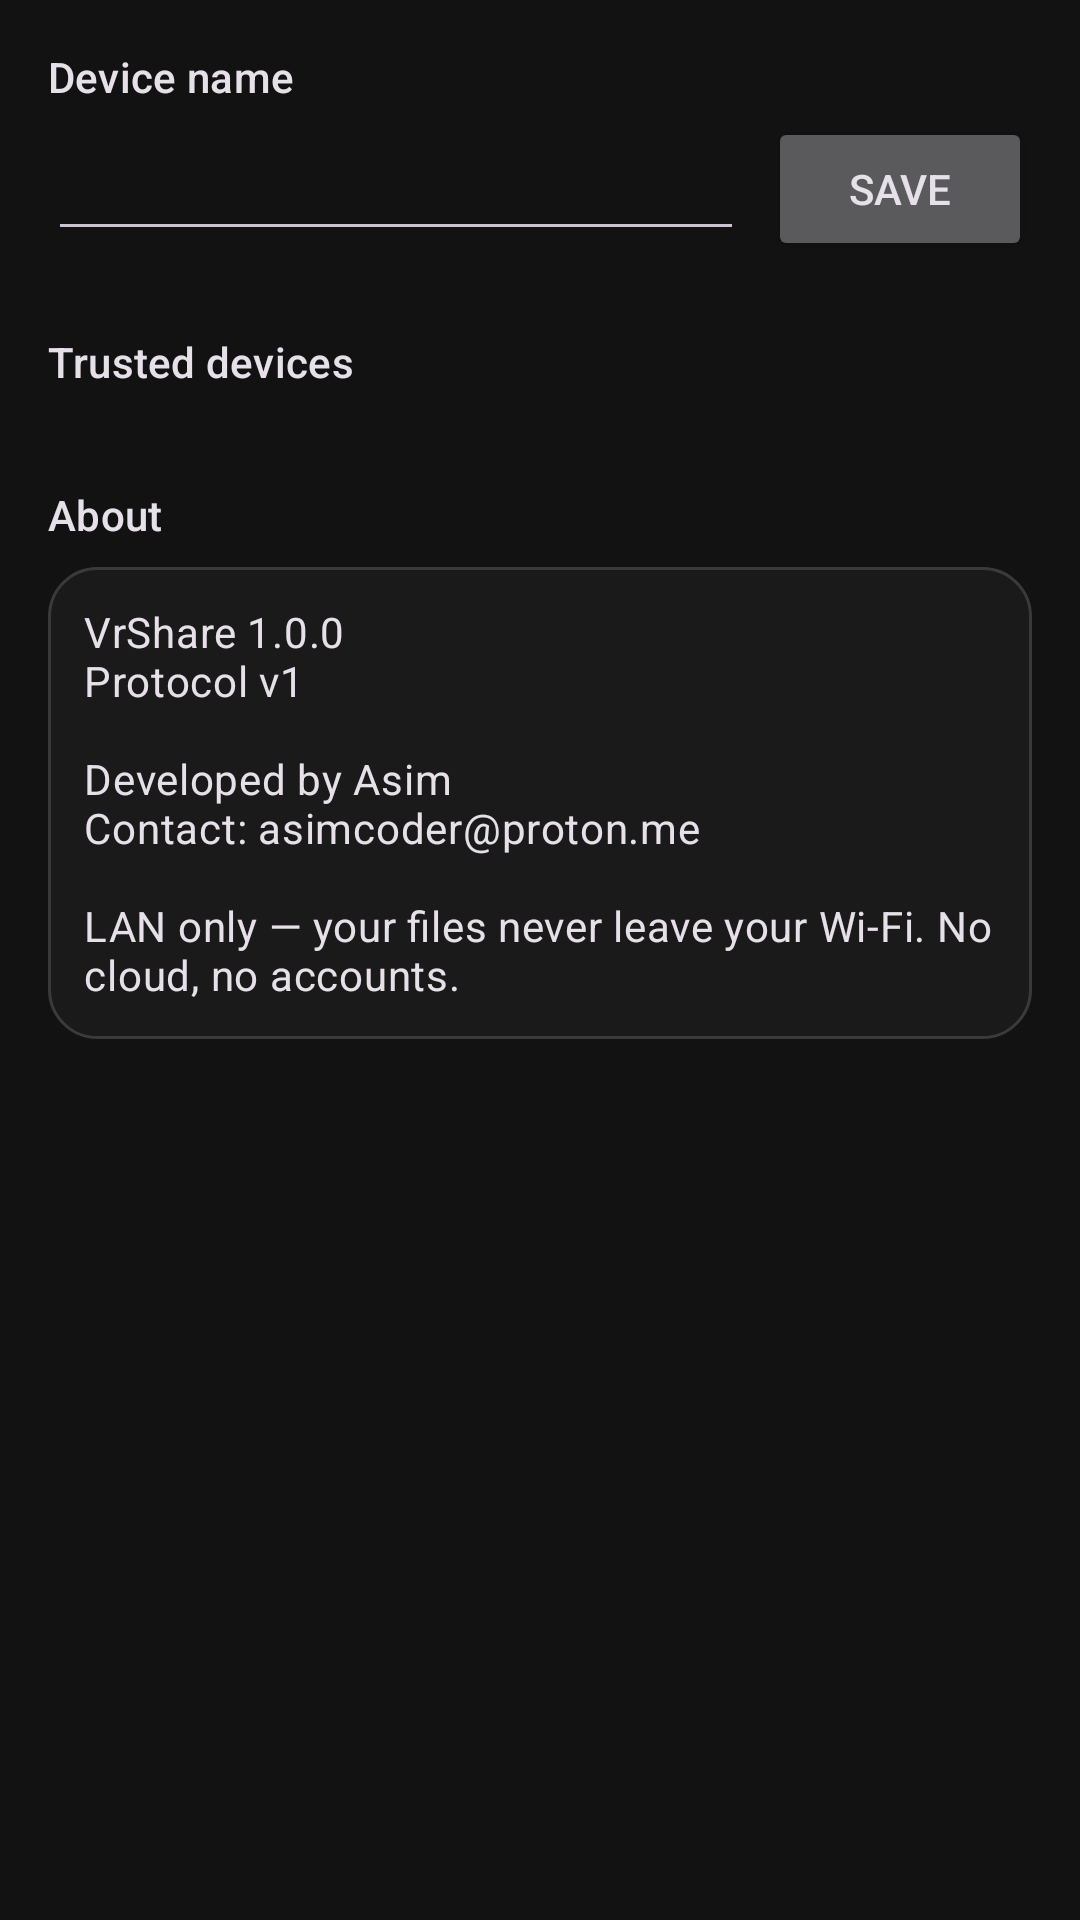

Write the Android layout XML for this screen, with the resource values it uses.
<!-- AndroidManifest.xml: application theme Theme.VrShare -->
<!-- res/layout/fragment_settings.xml -->
<?xml version="1.0" encoding="utf-8"?>
<androidx.core.widget.NestedScrollView xmlns:android="http://schemas.android.com/apk/res/android"
    android:layout_width="match_parent"
    android:layout_height="match_parent"
    android:fillViewport="true"
    android:padding="16dp">

    <LinearLayout
        android:layout_width="match_parent"
        android:layout_height="wrap_content"
        android:orientation="vertical">

        <TextView
            android:layout_width="wrap_content"
            android:layout_height="wrap_content"
            android:text="@string/device_name"
            android:textAppearance="@style/TextAppearance.Material3.TitleSmall" />

        <LinearLayout
            android:layout_width="match_parent"
            android:layout_height="wrap_content"
            android:layout_marginTop="4dp"
            android:gravity="center_vertical"
            android:orientation="horizontal">

            <EditText
                android:id="@+id/device_name_input"
                android:layout_width="0dp"
                android:layout_height="wrap_content"
                android:layout_weight="1"
                android:singleLine="true"
                android:maxLength="64" />

            <Button
                android:id="@+id/save_name_button"
                android:layout_width="wrap_content"
                android:layout_height="wrap_content"
                android:layout_marginStart="8dp"
                android:text="@string/save" />
        </LinearLayout>

        <TextView
            android:layout_width="wrap_content"
            android:layout_height="wrap_content"
            android:layout_marginTop="24dp"
            android:text="@string/trusted_devices"
            android:textAppearance="@style/TextAppearance.Material3.TitleSmall" />

        <androidx.recyclerview.widget.RecyclerView
            android:id="@+id/trusted_list"
            android:layout_width="match_parent"
            android:layout_height="wrap_content"
            android:nestedScrollingEnabled="false"
            android:layout_marginTop="8dp" />

        <TextView
            android:layout_width="wrap_content"
            android:layout_height="wrap_content"
            android:layout_marginTop="24dp"
            android:text="@string/about_title"
            android:textAppearance="@style/TextAppearance.Material3.TitleSmall" />

        <TextView
            android:layout_width="match_parent"
            android:layout_height="wrap_content"
            android:layout_marginTop="8dp"
            android:background="@drawable/touchpad_bg"
            android:padding="12dp"
            android:text="@string/about_text"
            android:textAppearance="@style/TextAppearance.Material3.BodyMedium" />

    </LinearLayout>
</androidx.core.widget.NestedScrollView>
<!-- resources referenced by this layout -->
<resources>
  <!-- drawable touchpad_bg (drawable) -->
  <?xml version="1.0" encoding="utf-8"?>
  <shape xmlns:android="http://schemas.android.com/apk/res/android"
      android:shape="rectangle">
      <corners android:radius="16dp" />
      <stroke android:width="1dp" android:color="#3A3A3A" />
      <solid android:color="#1A1A1A" />
  </shape>
  <string name="about_text">VrShare 1.0.0\nProtocol v1\n\nDeveloped by Asim\nContact: asimcoder@proton.me\n\nLAN only — your files never leave your Wi-Fi. No cloud, no accounts.</string>
  <string name="about_title">About</string>
  <string name="device_name">Device name</string>
  <string name="save">Save</string>
  <string name="trusted_devices">Trusted devices</string>
  <style name="Theme.VrShare" parent="Theme.Material3.Dark.NoActionBar">
          <item name="colorPrimary">@color/brand_primary</item>
          <item name="colorPrimaryVariant">@color/brand_primary_dark</item>
          <item name="colorOnPrimary">@color/surface</item>
          <item name="colorSecondary">@color/brand_accent</item>
          <item name="android:colorBackground">@color/surface</item>
          <item name="colorSurface">@color/surface</item>
          <item name="colorSurfaceVariant">@color/surface_variant</item>
          <item name="colorOnSurface">@color/on_surface</item>
      </style>
  <color name="brand_primary">#4DD0E1</color>
  <color name="brand_primary_dark">#0097A7</color>
  <color name="surface">#121212</color>
  <color name="brand_accent">#80DEEA</color>
  <color name="surface_variant">#1E1E1E</color>
  <color name="on_surface">#E8E8E8</color>
</resources>
